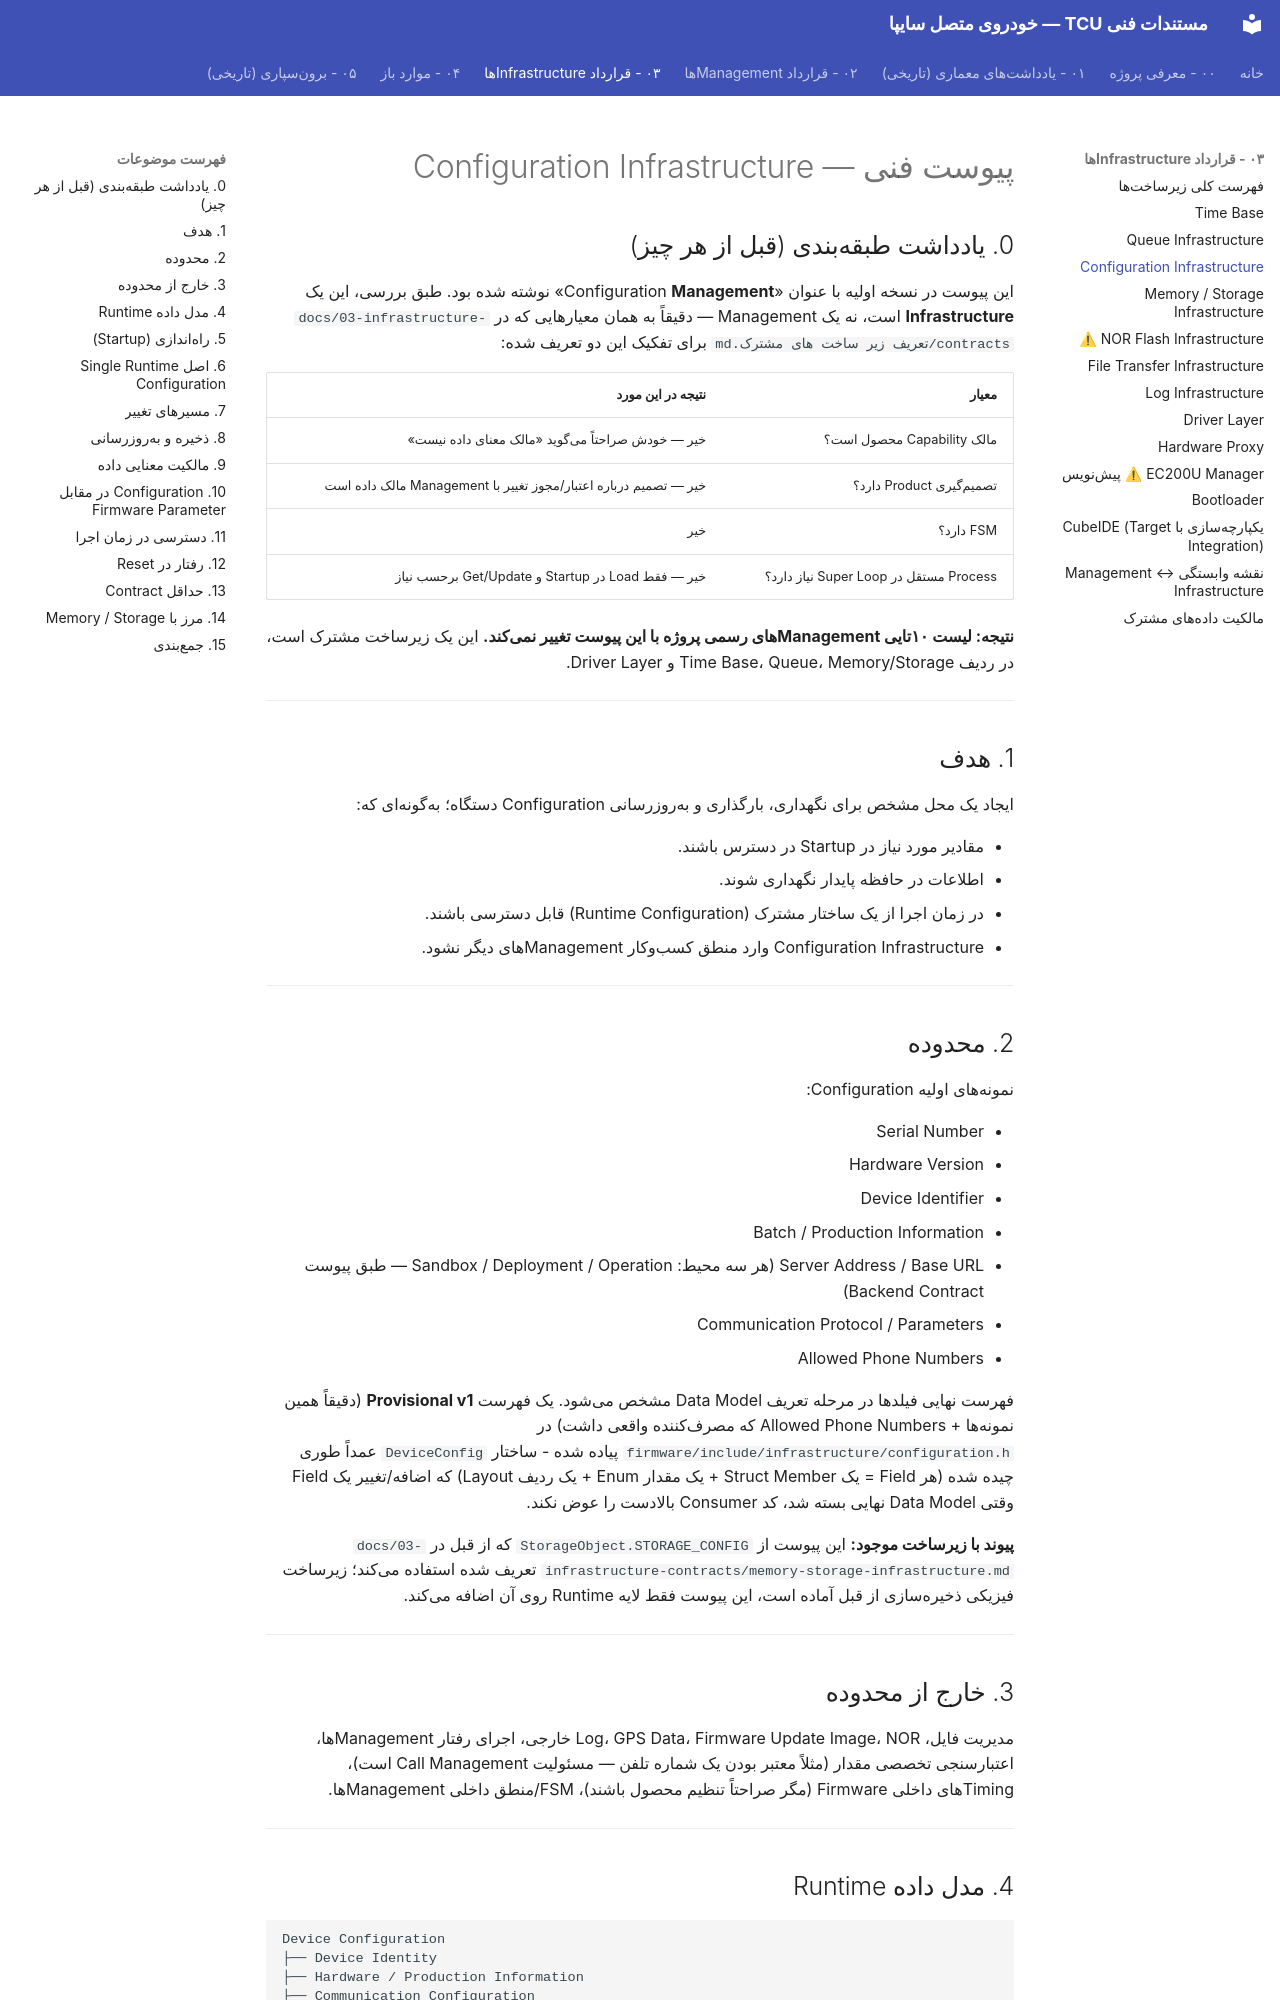

repository: Imnzarepour/stm32-git-practice · page: 03-infrastructure-contracts/configuration-infrastructure/index.html · generator: mkdocs

# پیوست فنی — Configuration Infrastructure

## 0. یادداشت طبقهبندی (قبل از هر چیز)

این پیوست در نسخه اولیه با عنوان «Configuration **Management**» نوشته شده بود. طبق بررسی، این یک **Infrastructure** است، نه یک Management — دقیقاً به همان معیارهایی که در `docs/03-infrastructure-contracts/تعریف زیر ساخت های مشترک.md` برای تفکیک این دو تعریف شده:

| معیار | نتیجه در این مورد |
|---|---|
| مالک Capability محصول است؟ | خیر — خودش صراحتاً میگوید «مالک معنای داده نیست» |
| تصمیمگیری Product دارد؟ | خیر — تصمیم درباره اعتبار/مجوز تغییر با Management مالک داده است |
| FSM دارد؟ | خیر |
| Process مستقل در Super Loop نیاز دارد؟ | خیر — فقط Load در Startup و Get/Update برحسب نیاز |

**نتیجه: لیست ۱۰تایی Managementهای رسمی پروژه با این پیوست تغییر نمیکند.** این یک زیرساخت مشترک است، در ردیف Time Base، Queue، Memory/Storage و Driver Layer.

---

## 1. هدف

ایجاد یک محل مشخص برای نگهداری، بارگذاری و بهروزرسانی Configuration دستگاه؛ بهگونهای که:

* مقادیر مورد نیاز در Startup در دسترس باشند.
* اطلاعات در حافظه پایدار نگهداری شوند.
* در زمان اجرا از یک ساختار مشترک (Runtime Configuration) قابل دسترسی باشند.
* Configuration Infrastructure وارد منطق کسبوکار Managementهای دیگر نشود.

---

## 2. محدوده

نمونههای اولیه Configuration:

* Serial Number
* Hardware Version
* Device Identifier
* Batch / Production Information
* Server Address / Base URL (هر سه محیط: Sandbox / Deployment / Operation — طبق پیوست Backend Contract)
* Communication Protocol / Parameters
* Allowed Phone Numbers

فهرست نهایی فیلدها در مرحله تعریف Data Model مشخص میشود. یک فهرست **Provisional v1** (دقیقاً همین نمونهها + Allowed Phone Numbers که مصرفکننده واقعی داشت) در `firmware/include/infrastructure/configuration.h` پیاده شده - ساختار `DeviceConfig` عمداً طوری چیده شده (هر Field = یک Struct Member + یک مقدار Enum + یک ردیف Layout) که اضافه/تغییر یک Field وقتی Data Model نهایی بسته شد، کد Consumer بالادست را عوض نکند.

**پیوند با زیرساخت موجود:** این پیوست از `StorageObject.STORAGE_CONFIG` که از قبل در `docs/03-infrastructure-contracts/memory-storage-infrastructure.md` تعریف شده استفاده میکند؛ زیرساخت فیزیکی ذخیرهسازی از قبل آماده است، این پیوست فقط لایه Runtime روی آن اضافه میکند.

---

## 3. خارج از محدوده

مدیریت فایل، Log، GPS Data، Firmware Update Image، NOR خارجی، اجرای رفتار Managementها، اعتبارسنجی تخصصی مقدار (مثلاً معتبر بودن یک شماره تلفن — مسئولیت Call Management است)، Timingهای داخلی Firmware (مگر صراحتاً تنظیم محصول باشند)، FSM/منطق داخلی Managementها.

---
